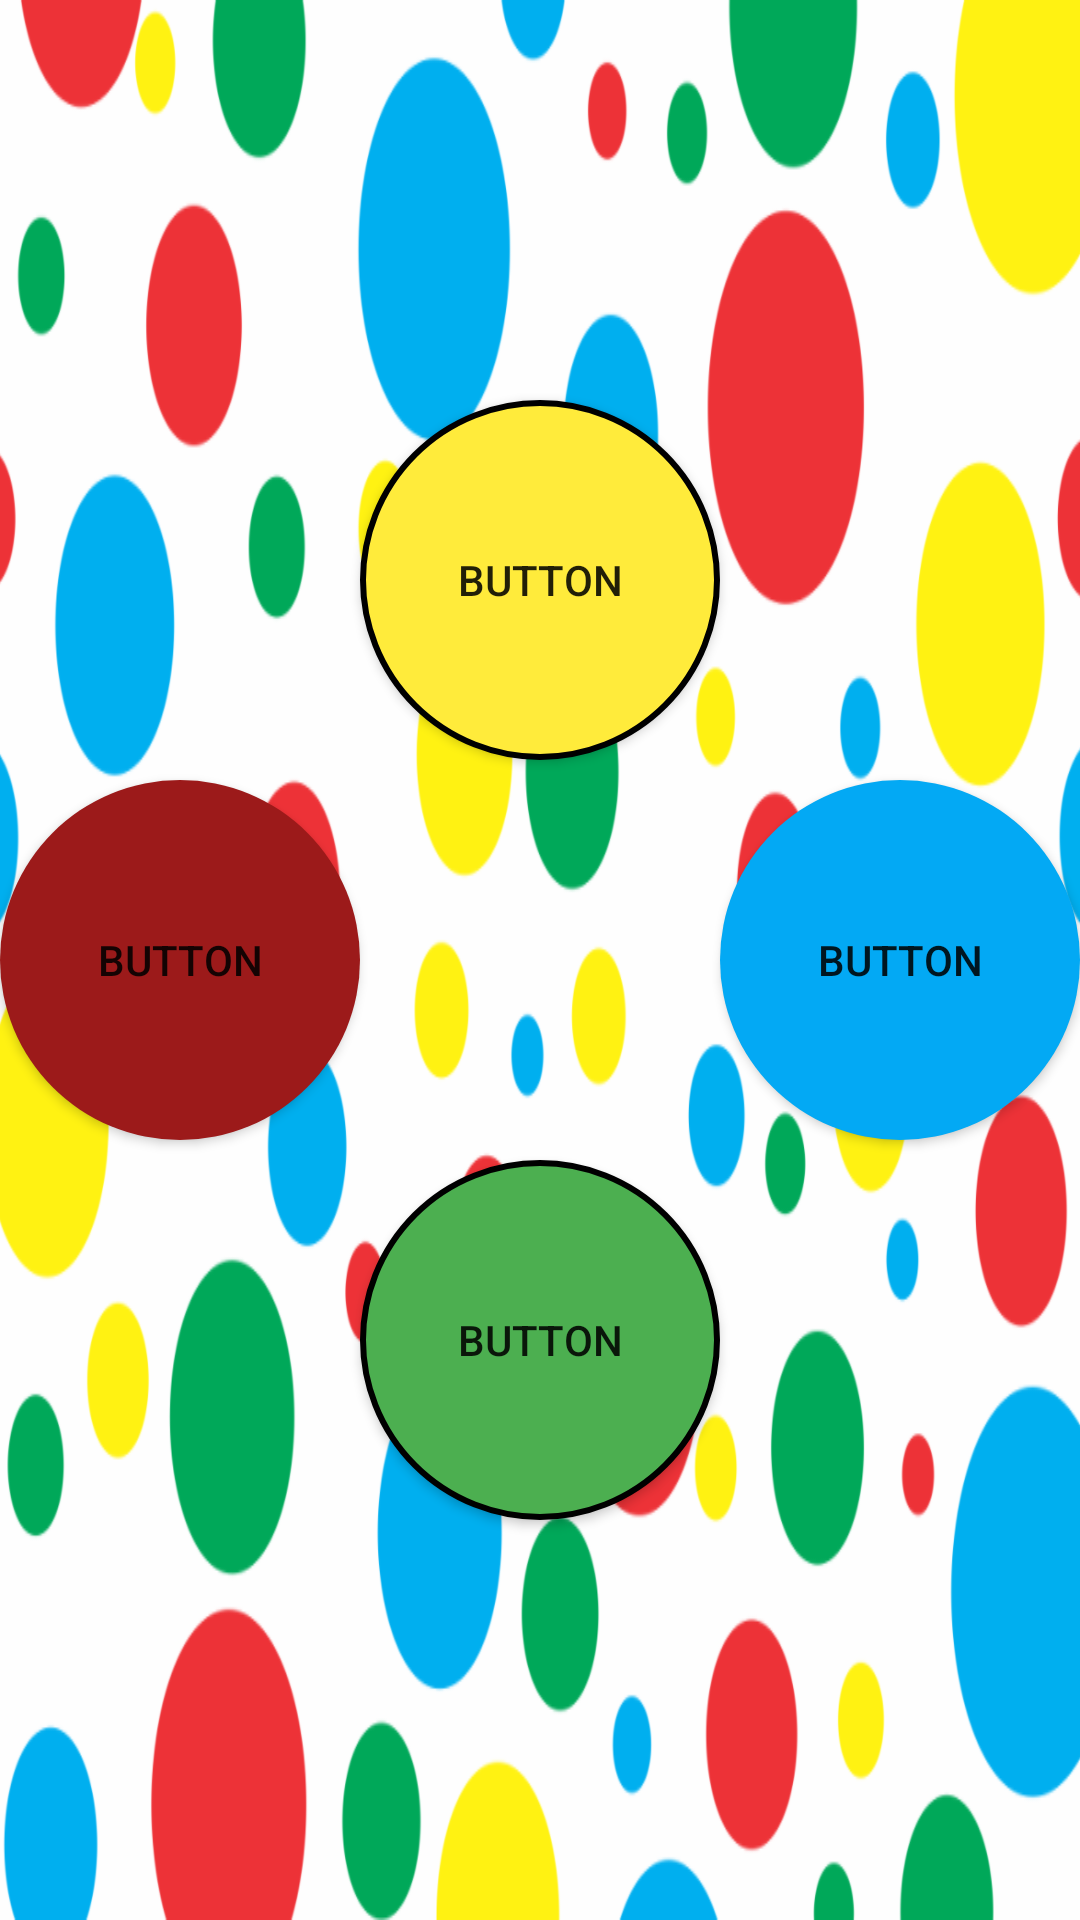

Reconstruct the res/layout file that produces this screen, plus the resources it refers to.
<!-- AndroidManifest.xml: application theme AppTheme -->
<!-- res/layout/activity_game_screen.xml -->
<?xml version="1.0" encoding="utf-8"?>
<androidx.constraintlayout.widget.ConstraintLayout xmlns:android="http://schemas.android.com/apk/res/android"
    xmlns:app="http://schemas.android.com/apk/res-auto"
    xmlns:tools="http://schemas.android.com/tools"
    android:layout_width="match_parent"
    android:layout_height="match_parent"
    tools:context=".game_screen"
    android:background="@drawable/polka">

    <Button
        android:id="@+id/btn_seq1"
        android:layout_width="wrap_content"
        android:layout_height="wrap_content"
        android:background="@drawable/style_circular_button_red"
        android:text="Button"
        app:layout_constraintBottom_toBottomOf="parent"
        app:layout_constraintEnd_toStartOf="@+id/btn_seq3"
        app:layout_constraintHorizontal_bias="0.5"
        app:layout_constraintStart_toStartOf="parent"
        app:layout_constraintTop_toTopOf="parent" />

    <Button
        android:id="@+id/btn_seq4"
        android:layout_width="wrap_content"
        android:layout_height="wrap_content"
        android:background="@drawable/style_circular_button_blue"
        android:text="Button"
        app:layout_constraintBottom_toBottomOf="parent"
        app:layout_constraintEnd_toEndOf="parent"
        app:layout_constraintHorizontal_bias="0.5"
        app:layout_constraintStart_toEndOf="@+id/btn_seq3"
        app:layout_constraintTop_toTopOf="parent" />

    <Button
        android:id="@+id/btn_seq3"
        android:layout_width="wrap_content"
        android:layout_height="wrap_content"
        android:background="@drawable/style_circular_button_green"
        android:text="Button"
        app:layout_constraintBottom_toBottomOf="parent"
        app:layout_constraintEnd_toStartOf="@+id/btn_seq4"
        app:layout_constraintHorizontal_bias="0.5"
        app:layout_constraintStart_toEndOf="@+id/btn_seq1"
        app:layout_constraintTop_toBottomOf="@+id/btn_seq2" />

    <Button
        android:id="@+id/btn_seq2"
        android:layout_width="wrap_content"
        android:layout_height="wrap_content"
        android:background="@drawable/style_circular_button_yellow"
        android:text="Button"
        app:layout_constraintBottom_toTopOf="@+id/btn_seq3"
        app:layout_constraintEnd_toStartOf="@+id/btn_seq4"
        app:layout_constraintHorizontal_bias="0.5"
        app:layout_constraintStart_toEndOf="@+id/btn_seq1"
        app:layout_constraintTop_toTopOf="parent" />

    <TextView
        android:id="@+id/txtView_Score"
        android:layout_width="122dp"
        android:layout_height="44dp"
        android:layout_marginStart="93dp"
        android:layout_marginTop="57dp"
        android:layout_marginEnd="91dp"
        android:layout_marginBottom="45dp"
        app:layout_constraintBottom_toTopOf="@+id/btn_seq1"
        app:layout_constraintEnd_toStartOf="@+id/btn_seq2"
        app:layout_constraintStart_toStartOf="parent"
        app:layout_constraintTop_toTopOf="parent" />


</androidx.constraintlayout.widget.ConstraintLayout>
<!-- resources referenced by this layout -->
<resources>
  <!-- drawable style_circular_button_blue (drawable) -->
  <?xml version="1.0" encoding="utf-8"?>
  <selector xmlns:android="http://schemas.android.com/apk/res/android">
      <item android:state_pressed="true" >
          <shape android:shape="oval">
              <solid android:color="@color/LightBlue"/>
              <size android:width="120dp" android:height="120dp"/>
          </shape>
      </item>
      <item android:state_focused="true">
          <shape android:shape="oval">
              <solid android:color="@color/Brown"/>
              <size android:width="120dp" android:height="120dp"/>
          </shape>
      </item>
      <item >
          <shape android:shape="oval">
              <solid android:color="@color/Blue"/>
              <size android:width="120dp" android:height="120dp"/>
          </shape>
      </item>
  </selector>
  <!-- drawable style_circular_button_green (drawable) -->
  <?xml version="1.0" encoding="utf-8"?>
  <selector xmlns:android="http://schemas.android.com/apk/res/android">
      <item android:state_pressed="true" >
          <shape android:shape="oval">
              <solid android:color="@color/LightBlue"/>
              <size android:width="120dp" android:height="120dp"/>
          </shape>
      </item>
      <item android:state_focused="true">
          <shape android:shape="oval">
              <solid android:color="@color/Brown"/>
              <size android:width="120dp" android:height="120dp"/>
          </shape>
      </item>
      <item >
          <shape android:shape="oval">
              <solid android:color="@color/Green"/>
              <size android:width="120dp" android:height="120dp"/>
              <stroke android:width="2dp" android:color="#000000"/>
          </shape>
      </item>
  </selector>
  <!-- drawable style_circular_button_red (drawable) -->
  <?xml version="1.0" encoding="utf-8"?>
  <selector xmlns:android="http://schemas.android.com/apk/res/android">
      <item android:state_pressed="true" >
          <shape android:shape="oval">
              <solid android:color="@color/LightBlue"/>
              <size android:width="120dp" android:height="120dp"/>
          </shape>
      </item>
      <item android:state_focused="true">
          <shape android:shape="oval">
              <solid android:color="@color/Brown"/>
              <size android:width="120dp" android:height="120dp"/>
          </shape>
      </item>
      <item >
          <shape android:shape="oval">
              <solid android:color="@color/Red"/>
              <size android:width="120dp" android:height="120dp"/>
          </shape>
      </item>
  </selector>
  <style name="AppTheme" parent="Theme.AppCompat.Light.DarkActionBar">
          
          <item name="colorPrimary">@color/colorPrimary</item>
          <item name="colorPrimaryDark">#736F6E</item>
          <item name="colorAccent">@color/colorAccent</item>
          <item name="android:windowBackground">#A6A1A0</item>
      </style>
  <color name="Brown">#654F2F</color>
  <color name="Blue">#03A9F4</color>
  <color name="Green">#4CAF50</color>
  <color name="Red">#9C1A1A</color>
  <color name="Yellow">#FFEB3B</color>
  <color name="colorPrimary">#FF9800</color>
  <color name="colorAccent">#FF9800</color>
</resources>
